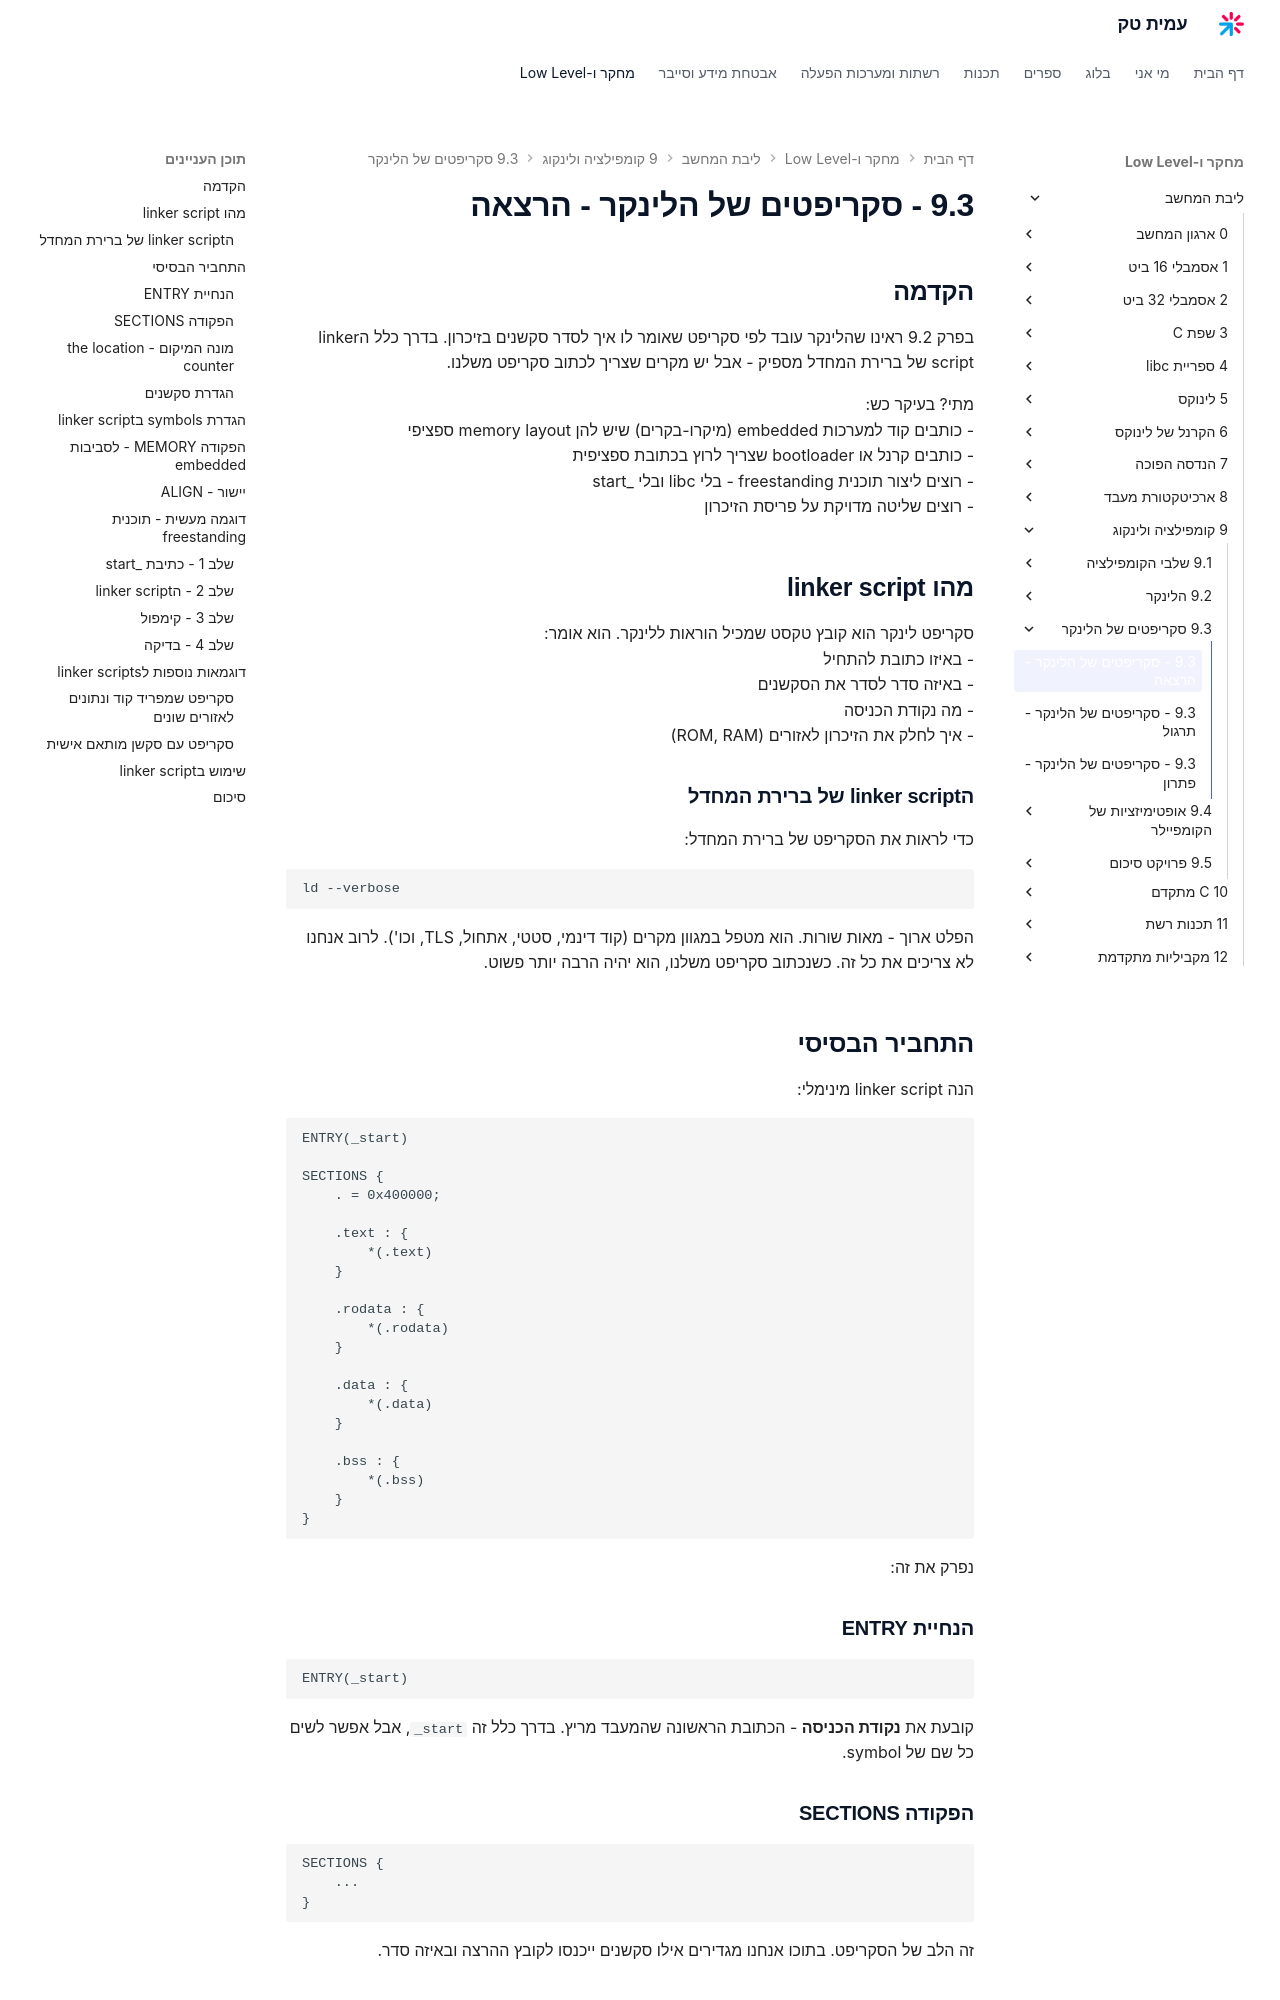

repository: AmitPinchasi/amittech · page: ליבת-המחשב/9 - קומפילציה ולינקוג/9.3 - סקריפטים של הלינקר/9.3 - סקריפטים של הלינקר - הרצאה/index.html · generator: mkdocs

## הקדמה

בפרק 9.2 ראינו שהלינקר עובד לפי סקריפט שאומר לו איך לסדר סקשנים בזיכרון. בדרך כלל הlinker script של ברירת המחדל מספיק - אבל יש מקרים שצריך לכתוב סקריפט משלנו.

מתי? בעיקר כש:
- כותבים קוד למערכות embedded (מיקרו-בקרים) שיש להן memory layout ספציפי
- כותבים קרנל או bootloader שצריך לרוץ בכתובת ספציפית
- רוצים ליצור תוכנית freestanding - בלי libc ובלי _start
- רוצים שליטה מדויקת על פריסת הזיכרון

## מהו linker script

סקריפט לינקר הוא קובץ טקסט שמכיל הוראות ללינקר. הוא אומר:
- באיזו כתובת להתחיל
- באיזה סדר לסדר את הסקשנים
- מה נקודת הכניסה
- איך לחלק את הזיכרון לאזורים (ROM, RAM)

### הlinker script של ברירת המחדל

כדי לראות את הסקריפט של ברירת המחדל:

```bash
ld --verbose
```

הפלט ארוך - מאות שורות. הוא מטפל במגוון מקרים (קוד דינמי, סטטי, אתחול, TLS, וכו'). לרוב אנחנו לא צריכים את כל זה. כשנכתוב סקריפט משלנו, הוא יהיה הרבה יותר פשוט.

## התחביר הבסיסי

הנה linker script מינימלי:

```
ENTRY(_start)

SECTIONS {
    . = 0x400000;

    .text : {
        *(.text)
    }

    .rodata : {
        *(.rodata)
    }

    .data : {
        *(.data)
    }

    .bss : {
        *(.bss)
    }
}
```

נפרק את זה:

### הנחיית ENTRY

```
ENTRY(_start)
```

קובעת את **נקודת הכניסה** - הכתובת הראשונה שהמעבד מריץ. בדרך כלל זה `_start`, אבל אפשר לשים כל שם של symbol.

### הפקודה SECTIONS

```
SECTIONS {
    ...
}
```

זה הלב של הסקריפט. בתוכו אנחנו מגדירים אילו סקשנים ייכנסו לקובץ ההרצה ובאיזה סדר.
